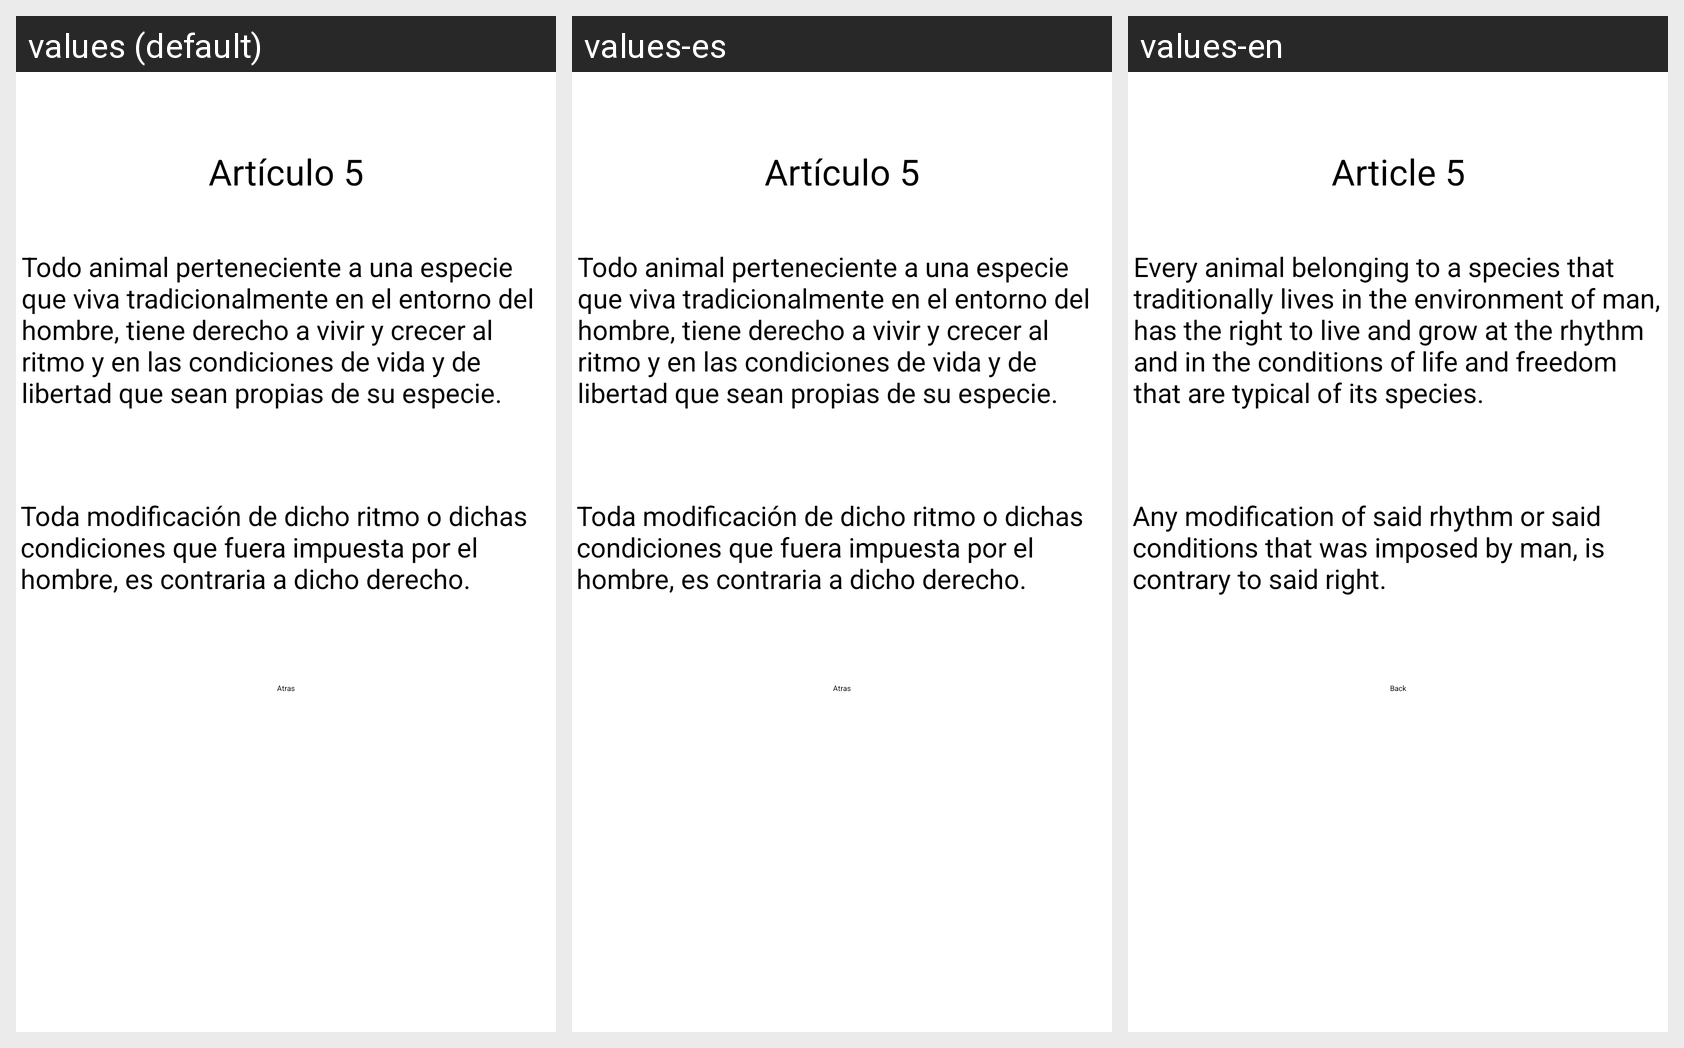

The same Android screen rendered under several of its app's locales, left to right. List the strings drawn on it with the default value and each locale's translation.
Android screen res/layout/activity_art5.xml rendered under 3 locales, left to right: values (default), values-es, values-en. Device: Nexus 5 (rendered at 1080×1920; each locale shown at half size, 540×960, under a caption strip naming it); theme Theme.PIAnimals.
Strings drawn on this screen, with the default value and each locale's value (text and hints the layout hard-codes, and strings that could not be matched under every locale, appear in the picture but are not listed):

art5
  values: Artículo 5
  values-es: Artículo 5
  values-en: Article 5

art5_a
  values: Todo animal perteneciente a una especie que viva tradicionalmente en el entorno del hombre, tiene derecho a vivir y crecer al ritmo y en las condiciones de vida y de libertad que sean propias de su especie.
  values-es: Todo animal perteneciente a una especie que viva tradicionalmente en el entorno del hombre, tiene derecho a vivir y crecer al ritmo y en las condiciones de vida y de libertad que sean propias de su especie.
  values-en: Every animal belonging to a species that traditionally lives in the environment of man, has the right to live and grow at the rhythm and in the conditions of life and freedom that are typical of its species.

art5_b
  values: Toda modificación de dicho ritmo o dichas condiciones que fuera impuesta por el hombre, es contraria a dicho derecho.
  values-es: Toda modificación de dicho ritmo o dichas condiciones que fuera impuesta por el hombre, es contraria a dicho derecho.
  values-en: Any modification of said rhythm or said conditions that was imposed by man, is contrary to said right.

btnAtras
  values: Atras
  values-es: Atras
  values-en: Back
